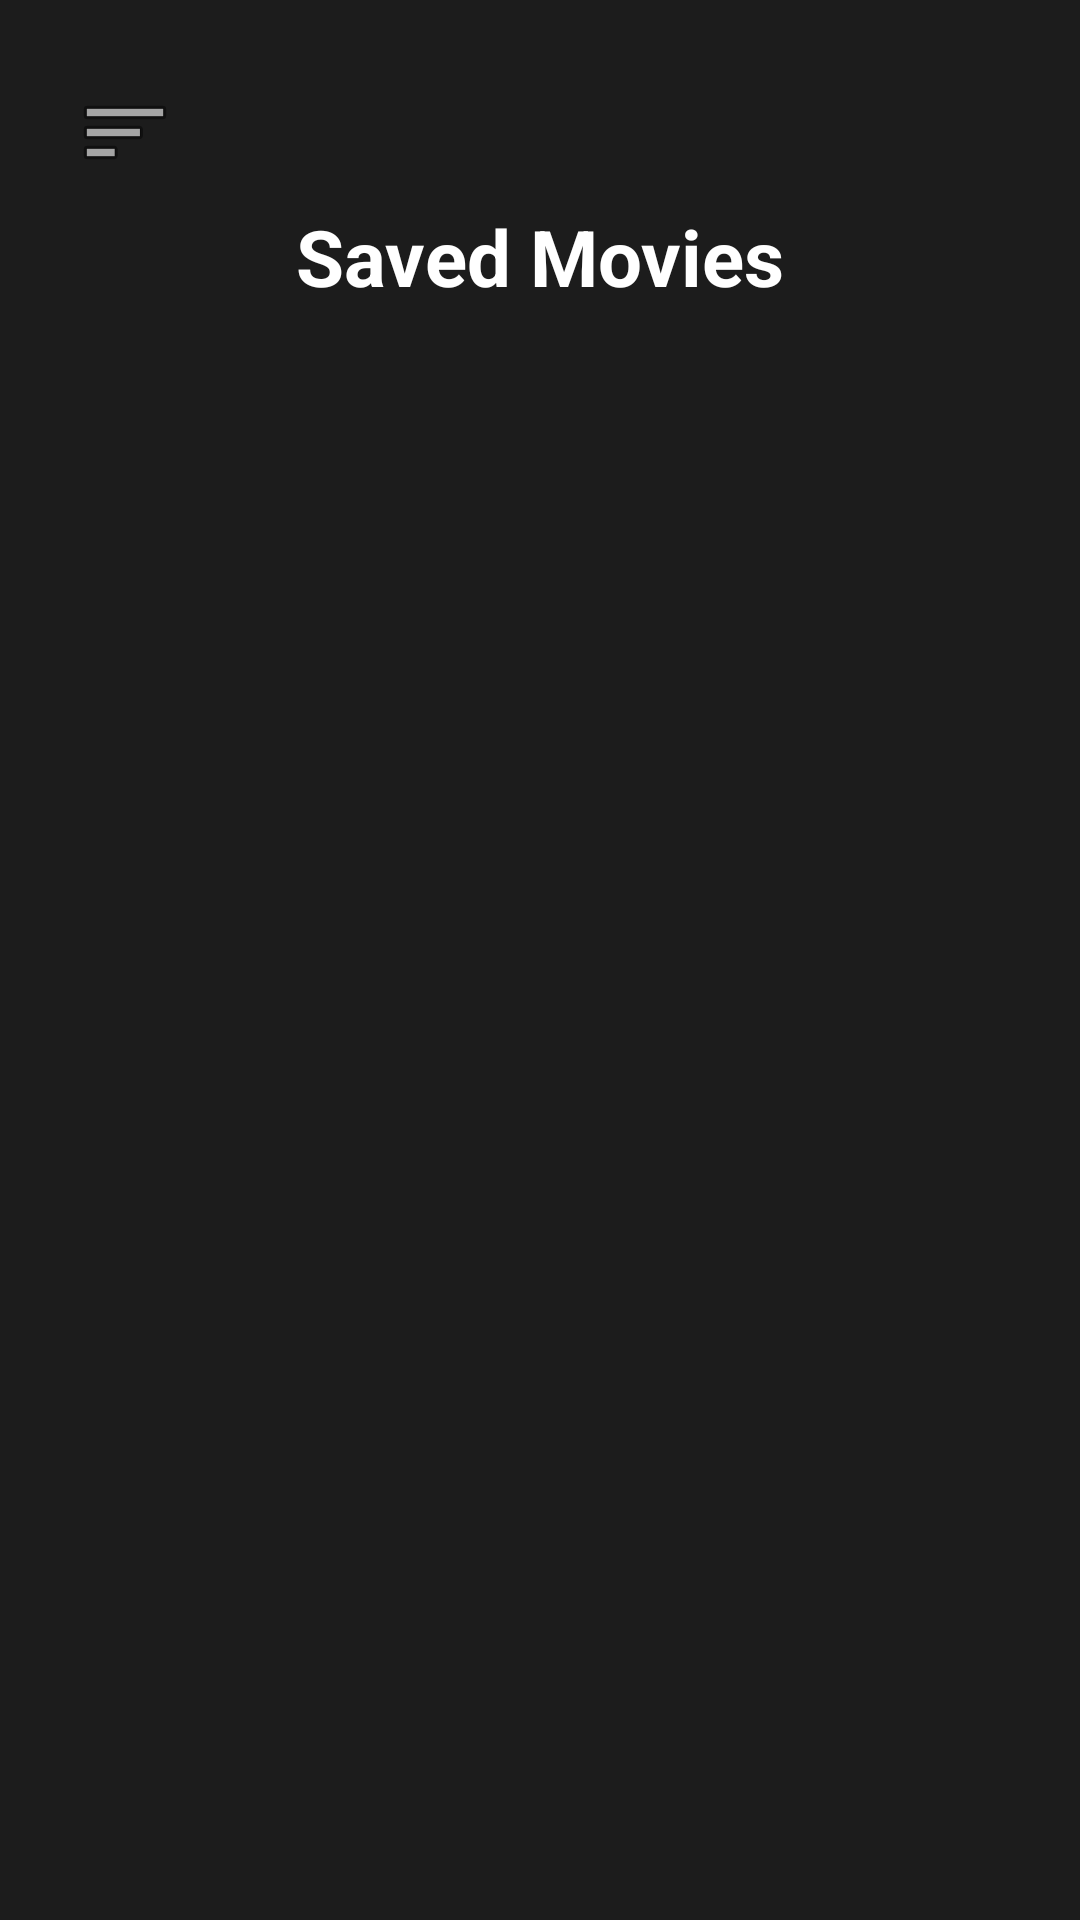

The Android layout XML behind this screen, and the referenced resources:
<!-- AndroidManifest.xml: application theme Theme.FinalProject1 -->
<!-- res/layout/activity_favorites.xml -->
<?xml version="1.0" encoding="utf-8"?>
<androidx.drawerlayout.widget.DrawerLayout xmlns:android="http://schemas.android.com/apk/res/android"
    xmlns:app="http://schemas.android.com/apk/res-auto"
    xmlns:tools="http://schemas.android.com/tools"
    android:id="@+id/drawer_layout_favorites"
    android:layout_width="match_parent"
    android:layout_height="match_parent"
    android:background="@color/background_dark">

    <LinearLayout
        android:layout_width="match_parent"
        android:layout_height="match_parent"
        android:background="@color/background_dark"
        android:orientation="vertical"
        android:padding="20dp"
        tools:context=".FavoritesActivity">

        <ImageButton
            android:id="@+id/btn_menu_favorites"
            android:layout_width="43dp"
            android:layout_height="48dp"
            android:background="@null"
            android:contentDescription="Open Menu"
            app:srcCompat="@android:drawable/ic_menu_sort_by_size" />

        <TextView
            android:id="@+id/textView"
            android:layout_width="match_parent"
            android:layout_height="wrap_content"
            android:gravity="center"
            android:text="@string/saved_movies"
            android:textSize="26sp"
            android:textStyle="bold"
            android:textColor="@color/text_primary"
            android:paddingBottom="16dp" />

        <androidx.recyclerview.widget.RecyclerView
            android:id="@+id/img_recyclerViewMovie"
            android:layout_width="match_parent"
            android:layout_height="match_parent"
            tools:listitem="@layout/favorite_movie_item"/>
    </LinearLayout>

    <com.google.android.material.navigation.NavigationView
        android:id="@+id/navigation_view_favorites"
        android:layout_width="wrap_content"
        android:layout_height="match_parent"
        android:layout_gravity="start"
        android:theme="@style/Widget.MyNavigationView"
        app:menu="@menu/nav_menu" />
</androidx.drawerlayout.widget.DrawerLayout>
<!-- res/layout/favorite_movie_item.xml (included above) -->
<?xml version="1.0" encoding="utf-8"?>
<androidx.cardview.widget.CardView xmlns:android="http://schemas.android.com/apk/res/android"
    xmlns:app="http://schemas.android.com/apk/res-auto"
    android:layout_width="match_parent"
    android:layout_height="wrap_content"
    android:layout_margin="8dp"
    android:elevation="4dp"
    android:padding="12dp"
    app:cardBackgroundColor="@color/background_dark">

    <LinearLayout
        android:layout_width="match_parent"
        android:layout_height="wrap_content"
        android:orientation="horizontal">

        <ImageView
            android:id="@+id/img_card_poster"
            android:layout_width="100dp"
            android:layout_height="150dp"
            android:onClick="accessMoviesDetails"
            android:scaleType="centerCrop" />

        <LinearLayout
            android:layout_width="0dp"
            android:layout_height="match_parent"
            android:layout_weight="1"
            android:orientation="vertical"
            android:paddingStart="12dp">

            <TextView
                android:id="@+id/txt_card_title"
                android:layout_width="wrap_content"
                android:layout_height="wrap_content"
                android:text="Movie Title"
                android:textColor="@color/text_primary"
                android:textSize="18sp"
                android:textStyle="bold" />

            <TextView
                android:id="@+id/txt_card_year"
                android:layout_width="wrap_content"
                android:layout_height="wrap_content"
                android:text="Year: 2024"
                android:textColor="@color/text_primary"
                android:textSize="14sp" />

            <Button
                android:id="@+id/btn_remove"
                android:layout_width="match_parent"
                android:layout_height="wrap_content"
                android:text="Remove from favorites"
                android:textColor="@android:color/white" />

        </LinearLayout>
    </LinearLayout>
</androidx.cardview.widget.CardView>
<!-- resources referenced by this layout -->
<resources>
  <color name="background_dark">#1C1C1C</color>
  <color name="text_primary">#FFFFFF</color>
  <string name="saved_movies">Saved Movies</string>
  <style name="Widget.MyNavigationView" parent="Widget.MaterialComponents.NavigationView">
          <item name="android:textColor">@color/text_primary</item>
          <item name="android:background">@color/background_dark</item>
          <item name="itemIconTint">@color/text_primary</item>
          <item name="itemTextColor">@color/text_primary</item>
      </style>
  <style name="Theme.FinalProject1" parent="Base.Theme.FinalProject1">
          <item name="navigationViewStyle">@style/Widget.MyNavigationView</item>
      </style>
  <style name="Base.Theme.FinalProject1" parent="Theme.Material3.DayNight.NoActionBar">
      </style>
</resources>
